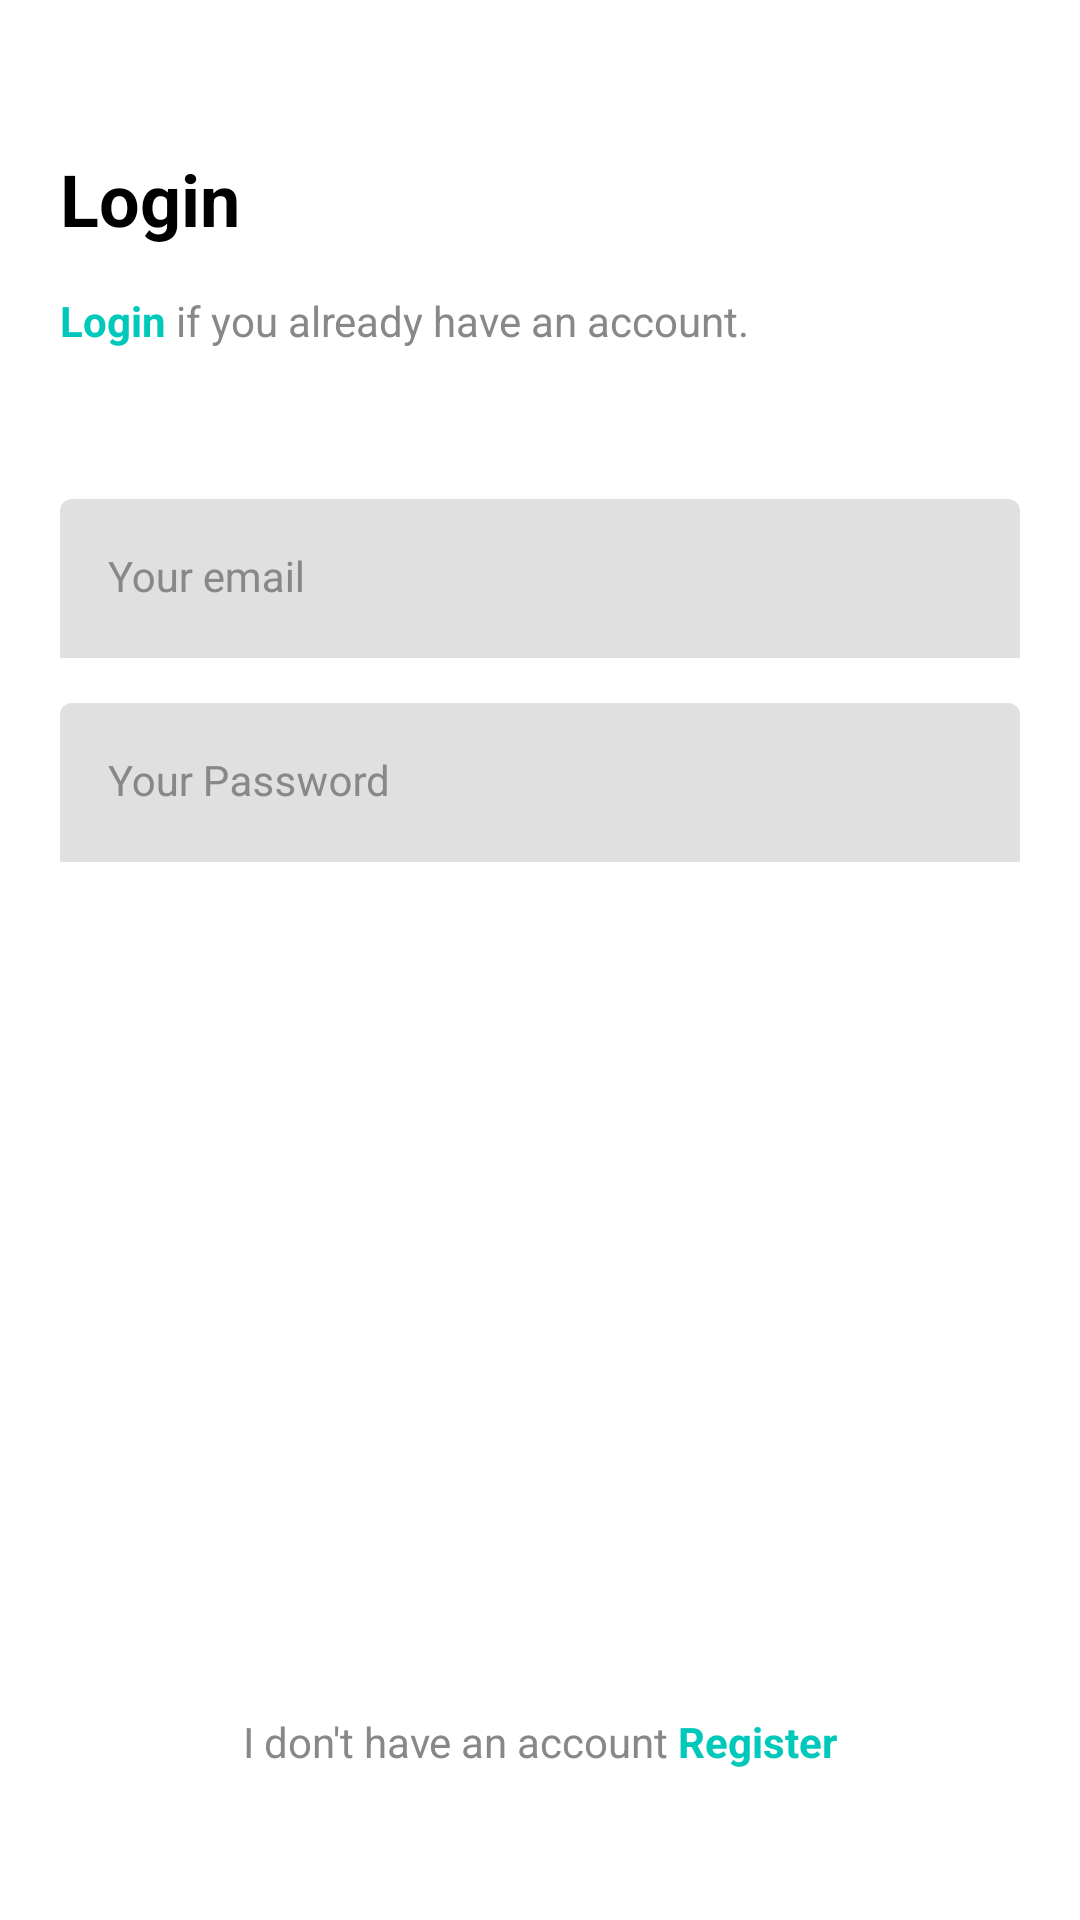

This screen was rendered from an Android layout file. Write that file and the resources it references.
<!-- AndroidManifest.xml: application theme Theme.APEDE -->
<!-- res/layout/activity_login_page.xml -->
<?xml version="1.0" encoding="utf-8"?>
<androidx.constraintlayout.widget.ConstraintLayout xmlns:android="http://schemas.android.com/apk/res/android"
    xmlns:app="http://schemas.android.com/apk/res-auto"
    xmlns:tools="http://schemas.android.com/tools"
    android:layout_width="match_parent"
    android:layout_height="match_parent"
    tools:context=".LoginPageActivity"
    android:padding="20dp">

    <TextView
        android:id="@+id/tv_login_title"
        style="@style/Title"
        android:layout_width="match_parent"
        android:layout_height="wrap_content"
        android:layout_marginTop="30dp"
        android:text="@string/login_title"
        android:textSize="@dimen/login_header"
        app:layout_constraintEnd_toEndOf="parent"
        app:layout_constraintStart_toStartOf="parent"
        app:layout_constraintTop_toTopOf="parent" />

    <TextView
        android:id="@+id/tv_login_sub_title"
        style="@style/SubTitle"
        android:layout_width="match_parent"
        android:layout_height="wrap_content"
        android:layout_marginTop="15dp"
        android:text="@string/Login_sub_title"
        android:textSize="@dimen/login_description"
        app:layout_constraintEnd_toEndOf="parent"
        app:layout_constraintStart_toStartOf="parent"
        app:layout_constraintTop_toBottomOf="@+id/tv_login_title" />

    <com.google.android.material.textfield.TextInputLayout
        android:id="@+id/til_login_email"
        android:layout_width="match_parent"
        android:layout_height="wrap_content"
        android:layout_marginTop="50dp"
        android:hint="@string/login_email"
        style="@style/TextInputLayout"
        app:layout_constraintEnd_toEndOf="parent"
        app:layout_constraintStart_toStartOf="parent"
        app:layout_constraintTop_toBottomOf="@+id/tv_login_sub_title"
        app:startIconDrawable="@drawable/account_circ">

        <com.google.android.material.textfield.TextInputEditText
            android:id="@+id/et_login_email"
            style="@style/TextInputLayout"
            android:layout_width="match_parent"
            android:layout_height="wrap_content"
            android:textSize="@dimen/text_input_edit_text1" />

    </com.google.android.material.textfield.TextInputLayout>

    <com.google.android.material.textfield.TextInputLayout
        android:id="@+id/til_login_password"
        android:layout_width="match_parent"
        android:layout_height="wrap_content"
        android:layout_marginTop="15dp"
        android:hint="@string/login_password"
        style="@style/TextInputLayout"
        app:layout_constraintEnd_toEndOf="parent"
        app:layout_constraintStart_toStartOf="parent"
        app:layout_constraintTop_toBottomOf="@+id/til_login_email"
        app:startIconDrawable="@drawable/account_circ">

        <com.google.android.material.textfield.TextInputEditText
            android:id="@+id/et_login_password"
            style="@style/TextInputLayout"
            android:layout_width="match_parent"
            android:layout_height="wrap_content"
            android:inputType="textPassword"
            android:textSize="@dimen/text_input_edit_text2" />

    </com.google.android.material.textfield.TextInputLayout>


    <androidx.appcompat.widget.AppCompatButton
        android:id="@+id/btn_login"
        style="@style/ButtonGreen"
        android:layout_width="match_parent"
        android:layout_height="wrap_content"
        android:layout_marginBottom="15dp"
        android:text="@string/btn_login"
        android:textSize="@dimen/login_btn2"
        app:layout_constraintBottom_toTopOf="@+id/tv_havent_account"
        app:layout_constraintEnd_toEndOf="parent"
        app:layout_constraintStart_toStartOf="parent" />


    <TextView
        android:id="@+id/tv_havent_account"
        style="@style/SubTitle"
        android:layout_width="match_parent"
        android:layout_height="wrap_content"
        android:layout_marginBottom="30dp"
        android:text="@string/login_havent_account"
        android:textAlignment="center"
        android:textSize="@dimen/register_btn2"
        app:layout_constraintBottom_toBottomOf="parent"
        app:layout_constraintStart_toStartOf="parent" />

</androidx.constraintlayout.widget.ConstraintLayout>
<!-- resources referenced by this layout -->
<resources>
  <dimen name="login_btn2">14sp</dimen>
  <dimen name="login_description">14sp</dimen>
  <dimen name="login_header">24sp</dimen>
  <dimen name="register_btn2">14sp</dimen>
  <dimen name="text_input_edit_text1">14sp</dimen>
  <dimen name="text_input_edit_text2">14sp</dimen>
  <string name="Login_sub_title">
          <font color="#00C9BB"><b>Login</b></font> if you already have an account.
      </string>
  <string name="btn_login">LOGIN</string>
  <string name="login_email">Your email</string>
  <string name="login_havent_account">
          I don\'t have an account <font color="#00C9BB"><b>Register</b></font>
      </string>
  <string name="login_password">Your Password</string>
  <string name="login_title">Login</string>
  <style name="ButtonGreen">
          <item name="android:background">@drawable/bg_button</item>
          <item name="backgroundTint">@color/primary_color</item>
          <item name="android:textColor">@color/white</item>
          <item name="android:textSize">14sp</item>
          <item name="android:textStyle">bold</item>
      </style>
  <style name="SubTitle">
          <item name="android:textColor">@color/grey</item>
          <item name="android:textSize">14sp</item>
      </style>
  <style name="TextInputLayout" parent="Widget.MaterialComponents.TextInputLayout.FilledBox">
          <item name="android:textColorHint">@color/grey</item>
          <item name="hintTextColor">@color/grey</item>
          <item name="startIconTint">@color/primary_color</item>
          <item name="boxStrokeWidth">0dp</item>
          <item name="boxStrokeWidthFocused">0dp</item>
      </style>
  <style name="Title">
          <item name="android:textColor">@color/black</item>
          <item name="android:textSize">24sp</item>
          <item name="android:textStyle">bold</item>
      </style>
  <style name="Theme.APEDE" parent="Theme.MaterialComponents.DayNight.DarkActionBar">
          
          <item name="colorPrimary">@color/purple_500</item>
          <item name="colorPrimaryVariant">@color/purple_700</item>
          <item name="colorOnPrimary">@color/white</item>
          
          <item name="colorSecondary">@color/teal_200</item>
          <item name="colorSecondaryVariant">@color/teal_700</item>
          <item name="colorOnSecondary">@color/black</item>
          
          <item name="android:statusBarColor">?attr/colorPrimaryVariant</item>
          
      </style>
  <color name="primary_color">#CAB1D8</color>
  <color name="white">#FFFFFFFF</color>
  <color name="grey">#888888</color>
  <color name="black">#FF000000</color>
  <color name="purple_500">#FF6200EE</color>
  <color name="purple_700">#FF3700B3</color>
  <color name="teal_200">#FF03DAC5</color>
  <color name="teal_700">#FF018786</color>
</resources>
